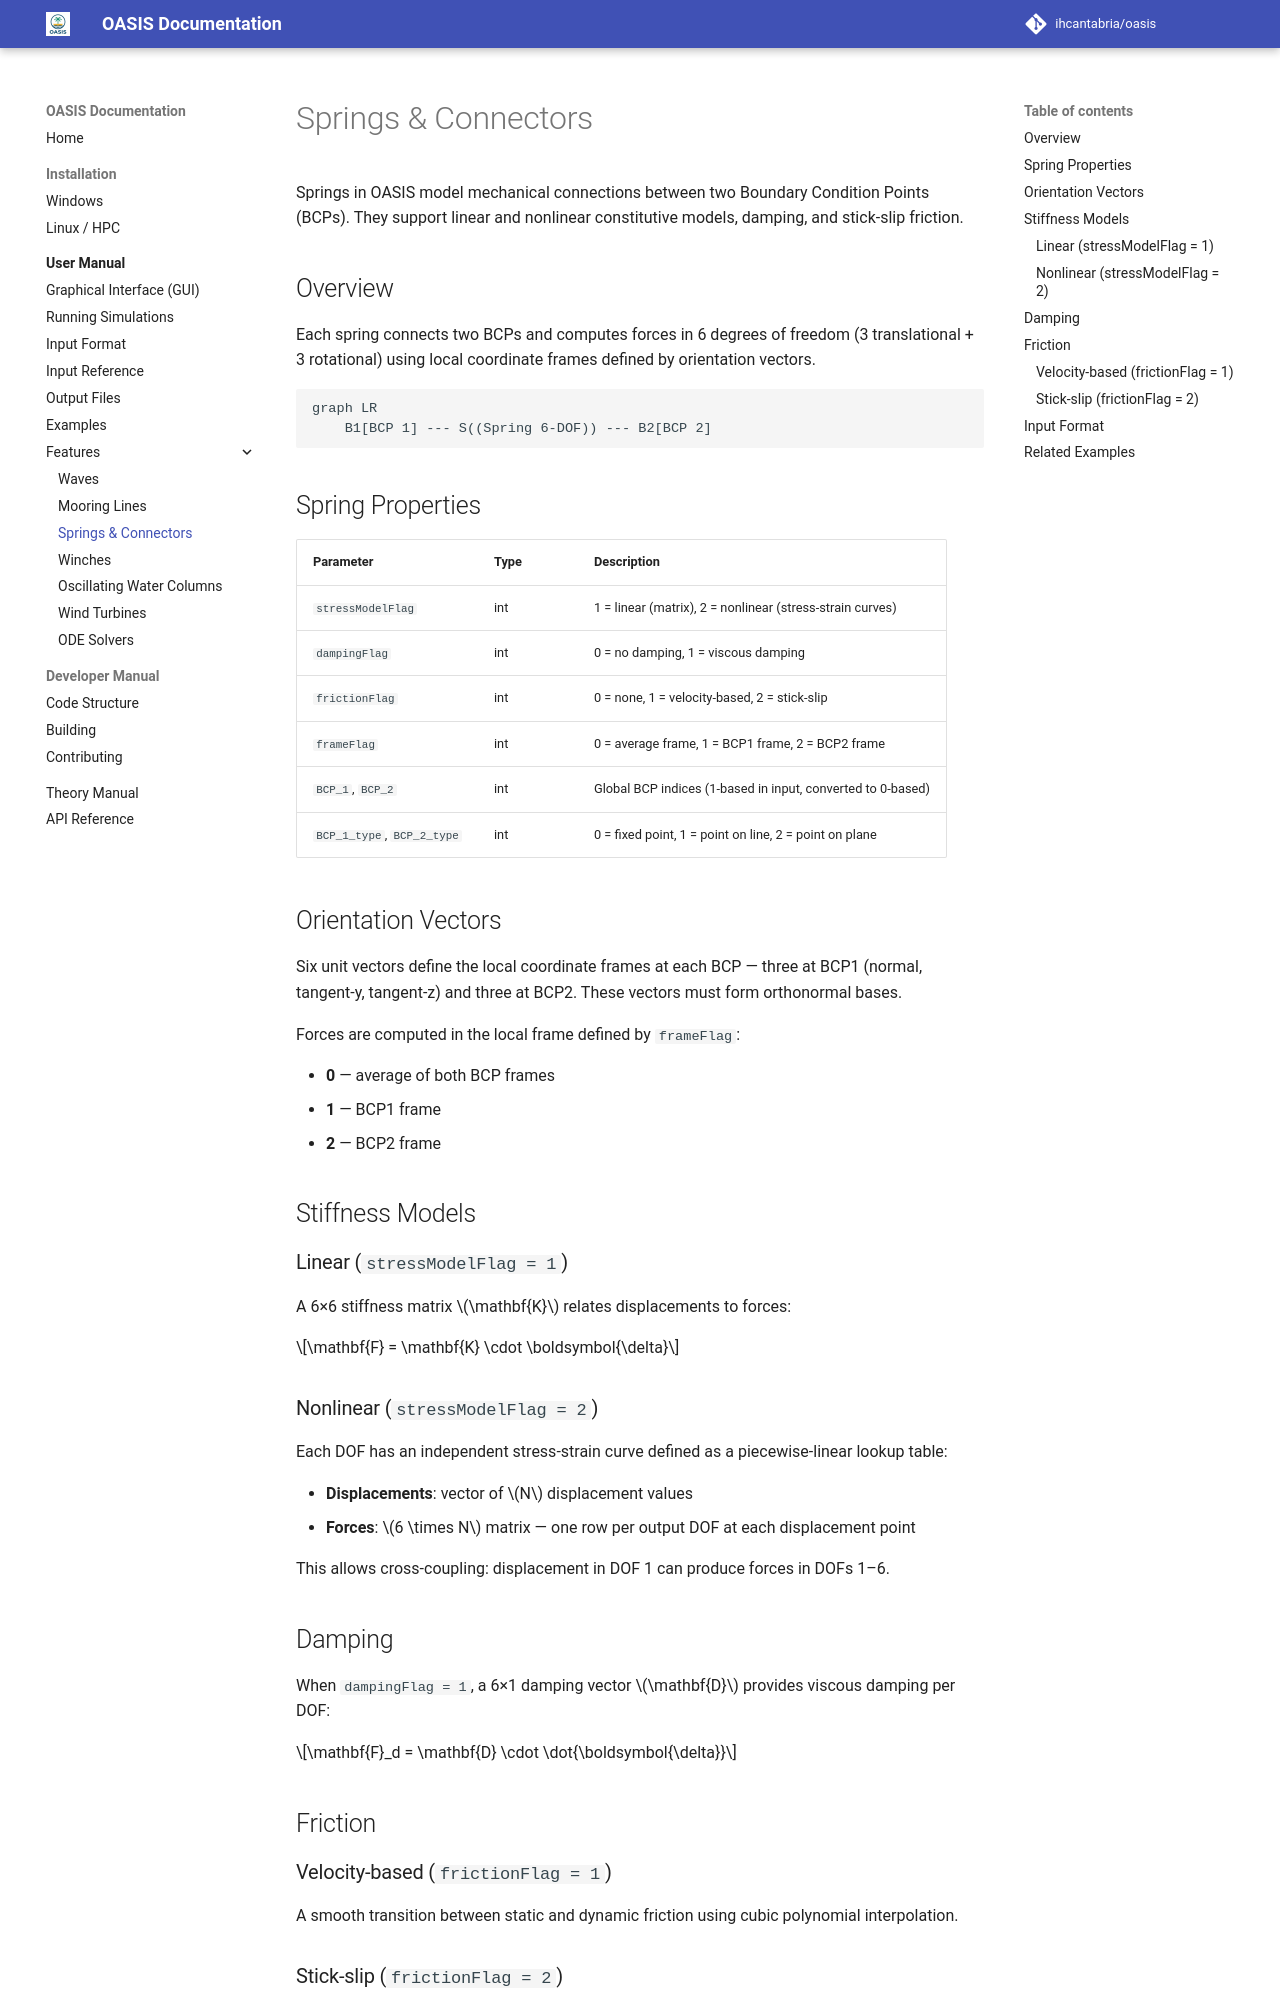

repository: IHCantabria/oasis · page: user-manual/springs/index.html · generator: mkdocs

# Springs & Connectors

Springs in OASIS model mechanical connections between two Boundary Condition Points (BCPs). They support linear and nonlinear constitutive models, damping, and stick-slip friction.

## Overview

Each spring connects two BCPs and computes forces in 6 degrees of freedom (3 translational + 3 rotational) using local coordinate frames defined by orientation vectors.

```mermaid
graph LR
    B1[BCP 1] --- S((Spring 6-DOF)) --- B2[BCP 2]
```

## Spring Properties

| Parameter | Type | Description |
|---|---|---|
| `stressModelFlag` | int | 1 = linear (matrix), 2 = nonlinear (stress-strain curves) |
| `dampingFlag` | int | 0 = no damping, 1 = viscous damping |
| `frictionFlag` | int | 0 = none, 1 = velocity-based, 2 = stick-slip |
| `frameFlag` | int | 0 = average frame, 1 = BCP1 frame, 2 = BCP2 frame |
| `BCP_1`, `BCP_2` | int | Global BCP indices (1-based in input, converted to 0-based) |
| `BCP_1_type`, `BCP_2_type` | int | 0 = fixed point, 1 = point on line, 2 = point on plane |

## Orientation Vectors

Six unit vectors define the local coordinate frames at each BCP — three at BCP1 (normal, tangent-y, tangent-z) and three at BCP2. These vectors must form orthonormal bases.

Forces are computed in the local frame defined by `frameFlag`:

- **0** — average of both BCP frames
- **1** — BCP1 frame
- **2** — BCP2 frame

## Stiffness Models

### Linear (`stressModelFlag = 1`)

A 6×6 stiffness matrix $\mathbf{K}$ relates displacements to forces:

$$\mathbf{F} = \mathbf{K} \cdot \boldsymbol{\delta}$$

### Nonlinear (`stressModelFlag = 2`)

Each DOF has an independent stress-strain curve defined as a piecewise-linear lookup table:

- **Displacements**: vector of $N$ displacement values
- **Forces**: $6 \times N$ matrix — one row per output DOF at each displacement point

This allows cross-coupling: displacement in DOF 1 can produce forces in DOFs 1–6.

## Damping

When `dampingFlag = 1`, a 6×1 damping vector $\mathbf{D}$ provides viscous damping per DOF:

$$\mathbf{F}_d = \mathbf{D} \cdot \dot{\boldsymbol{\delta}}$$

## Friction

### Velocity-based (`frictionFlag = 1`)

A smooth transition between static and dynamic friction using cubic polynomial interpolation.

### Stick-slip (`frictionFlag = 2`)

| Parameter | Symbol | Description |
|---|---|---|
| `mu_d` | $\mu_d$ | Dynamic friction coefficient |
| `mu_s` | $\mu_s$ | Static friction coefficient |
| `vt` | $v_t$ | Transition velocity [m/s] |
| `Dt` | $D_t$ | Maximum displacement for stick phase [m] |

A 6×6 friction matrix $\mathbf{M}$ scales the friction forces. The spring transitions between stick (elastic deformation below $D_t$) and slip (kinetic friction at $\mu_d$).
